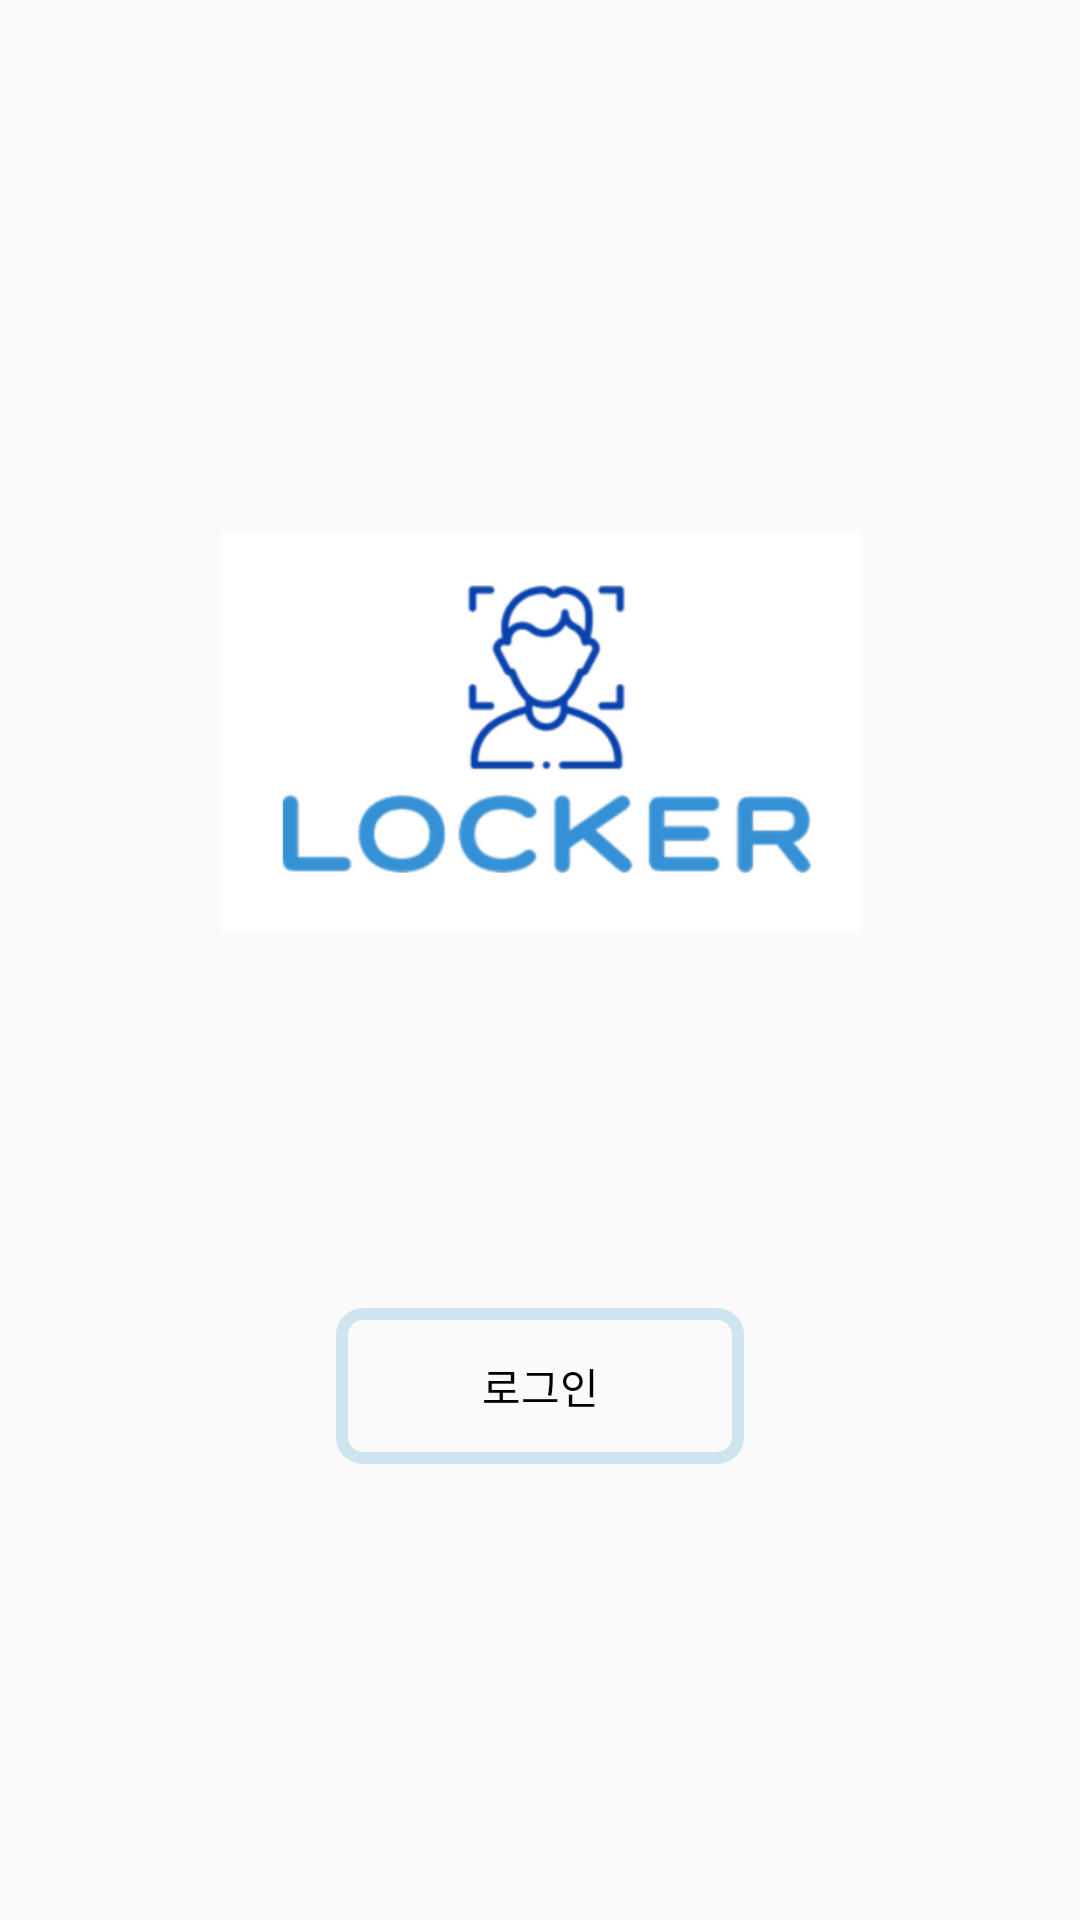

This screen was rendered from an Android layout file. Write that file and the resources it references.
<!-- AndroidManifest.xml: application theme Theme.Flocker -->
<!-- res/layout/activity_first.xml -->
<?xml version="1.0" encoding="utf-8"?>
<androidx.constraintlayout.widget.ConstraintLayout xmlns:android="http://schemas.android.com/apk/res/android"
    xmlns:app="http://schemas.android.com/apk/res-auto"
    xmlns:tools="http://schemas.android.com/tools"
    android:layout_width="match_parent"
    android:layout_height="match_parent"
    tools:context=".first">

    <ImageView
        android:id="@+id/first_logo"
        android:layout_width="213dp"
        android:layout_height="192dp"
        android:layout_marginTop="148dp"
        android:src="@drawable/logo1"
        app:layout_constraintEnd_toEndOf="parent"
        app:layout_constraintStart_toStartOf="parent"
        app:layout_constraintTop_toTopOf="parent" />

    <Button
        android:id="@+id/login1"
        android:layout_width="136dp"
        android:layout_height="52dp"
        android:layout_marginTop="436dp"
        android:background="@drawable/login_button"
        android:text="로그인"
        android:textColor="@color/black"
        app:layout_constraintEnd_toEndOf="parent"
        app:layout_constraintStart_toStartOf="parent"
        app:layout_constraintTop_toTopOf="parent" />

</androidx.constraintlayout.widget.ConstraintLayout>
<!-- resources referenced by this layout -->
<resources>
  <!-- drawable login_button (drawable) -->
  <?xml version="1.0" encoding="utf-8"?>
  <shape xmlns:android="http://schemas.android.com/apk/res/android"
      android:padding="10dp"
      android:shape="rectangle" >
      
      <solid android:color="#00F10000" />
  
      
      <padding
          android:bottom="8dp"
          android:left="8dp"
          android:right="8dp"
          android:top="8dp"/>
      
      <stroke
          android:width="4dp"
          android:color="#33218EBD"/>
      <corners
          android:bottomLeftRadius="7dp"
          android:bottomRightRadius="7dp"
          android:topLeftRadius="7dp"
          android:topRightRadius="7dp" />
  
  </shape>
  <!-- drawable logo1: png bitmap (drawable, 33548 bytes) -->
  <style name="Theme.Flocker" parent="Theme.AppCompat.Light">
          
          <item name="colorPrimary">#31218EBD</item> //앱 맨 위 배경 색, 버튼 색
          <item name="colorPrimaryVariant">@color/black</item> // 상단바 색
          <item name="colorOnPrimary">@color/black</item> // 버튼 글자색
          
          <item name="colorSecondary">@color/teal_200</item>
          <item name="colorSecondaryVariant">@color/teal_700</item>
          <item name="colorOnSecondary">@color/black</item>
          
          <item name="android:statusBarColor">?attr/colorPrimaryVariant</item>
          
      </style>
  <!-- not gathered from this repository: default colours our renderer supplied (Android Studio template values) -->
  <color name="teal_200">#FF03DAC5</color>
  <color name="teal_700">#FF018786</color>
  <color name="black">#FF000000</color>
</resources>
